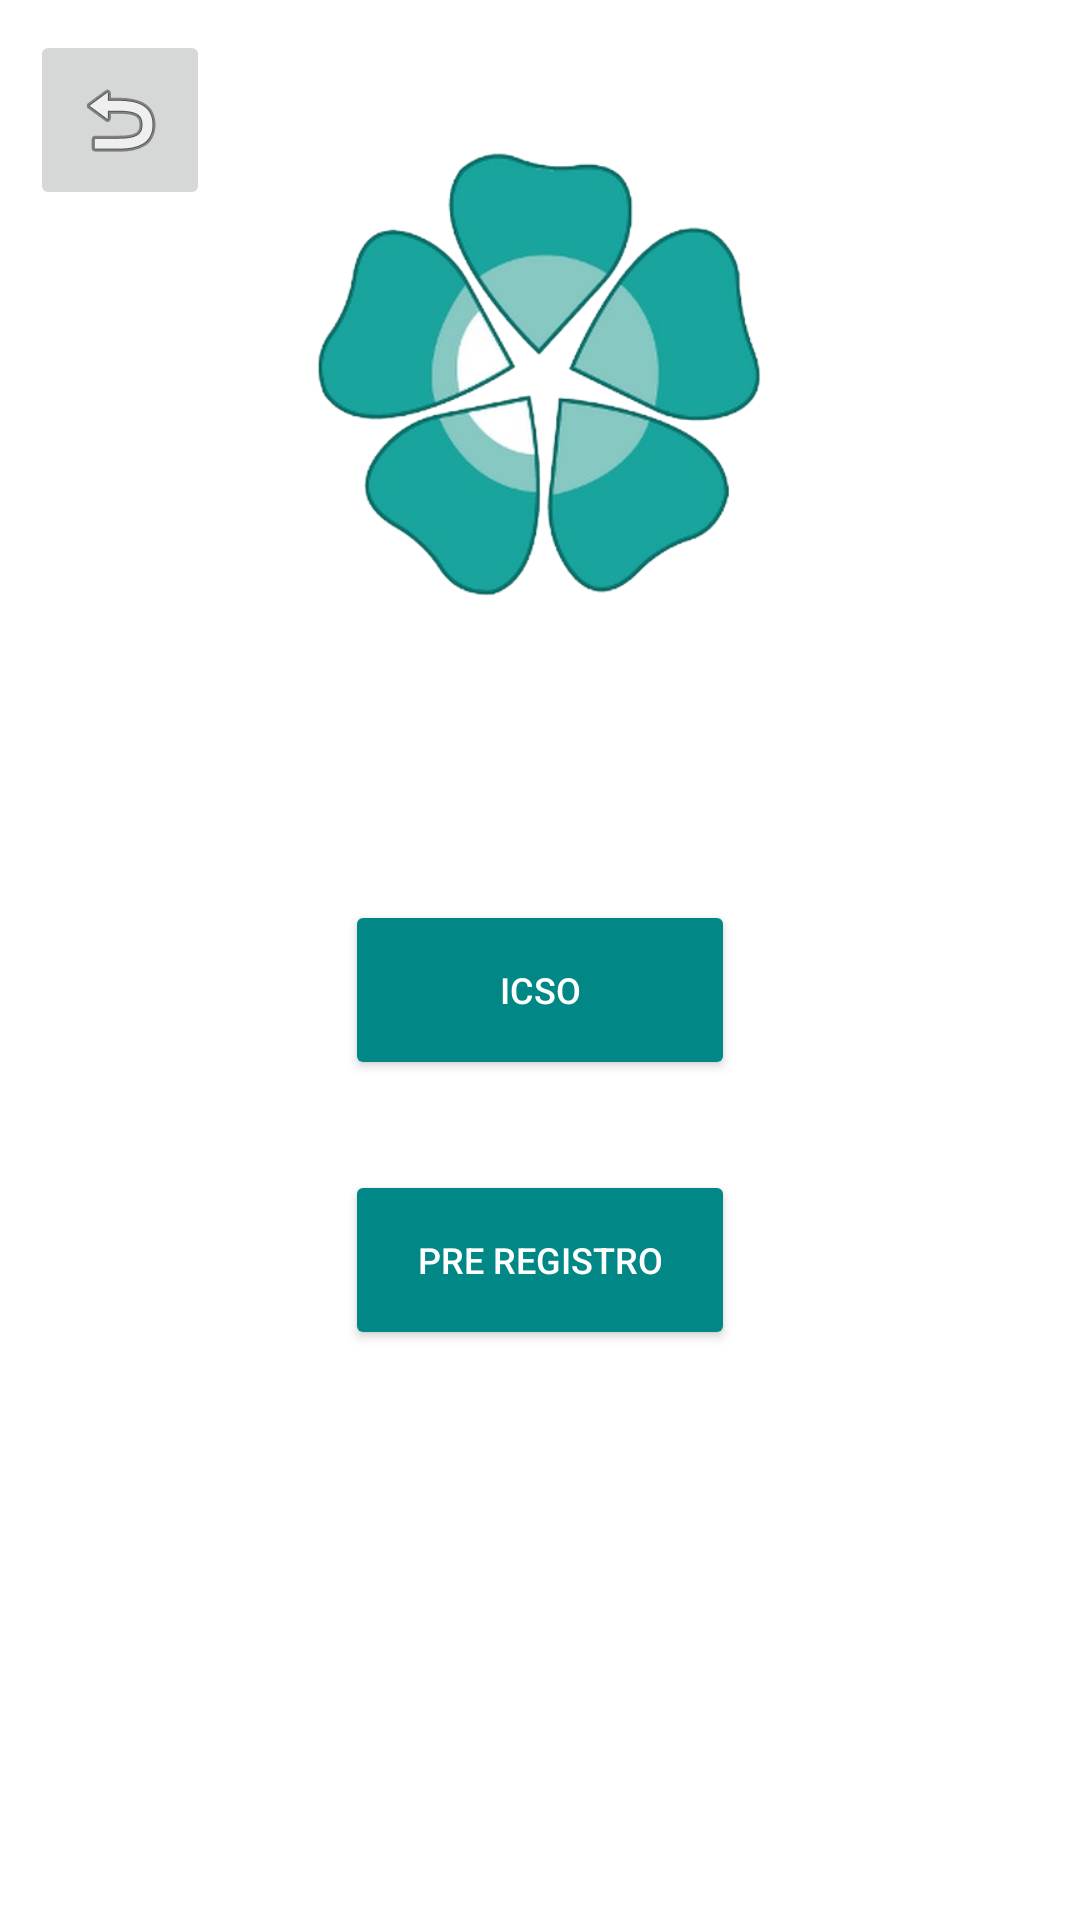

Write the Android layout XML for this screen, with the resource values it uses.
<!-- AndroidManifest.xml: application theme Theme.Enlaces -->
<!-- res/layout/activity_main3.xml -->
<?xml version="1.0" encoding="utf-8"?>
<androidx.constraintlayout.widget.ConstraintLayout xmlns:android="http://schemas.android.com/apk/res/android"
    xmlns:app="http://schemas.android.com/apk/res-auto"
    xmlns:tools="http://schemas.android.com/tools"
    android:layout_width="match_parent"
    android:layout_height="match_parent"
    tools:context=".MainActivity3">

    <View
        android:id="@+id/view5"
        android:layout_width="wrap_content"
        android:layout_height="wrap_content"
        android:background="@color/white"
        app:layout_constraintBottom_toBottomOf="parent"
        app:layout_constraintEnd_toEndOf="parent"
        app:layout_constraintHorizontal_bias="0.5"
        app:layout_constraintStart_toStartOf="parent"
        app:layout_constraintTop_toTopOf="parent"
        app:layout_constraintVertical_bias="0.5" />

    <ImageView
        android:id="@+id/img_logo3"
        android:layout_width="150dp"
        android:layout_height="150dp"
        android:layout_marginTop="50dp"
        app:layout_constraintEnd_toEndOf="parent"
        app:layout_constraintHorizontal_bias="0.5"
        app:layout_constraintStart_toStartOf="parent"
        app:layout_constraintTop_toTopOf="parent"
        app:srcCompat="@drawable/logo_corp" />

    <Button
        android:id="@+id/btn_icso_icso"
        android:layout_width="130dp"
        android:layout_height="60dp"
        android:layout_marginTop="100dp"
        android:backgroundTint="@color/teal_700"
        android:text="ICSO"
        android:textColor="@color/white"
        android:textSize="12sp"
        app:layout_constraintEnd_toEndOf="parent"
        app:layout_constraintStart_toStartOf="parent"
        app:layout_constraintTop_toBottomOf="@+id/img_logo3" />

    <Button
        android:id="@+id/btn_icso_pre"
        android:layout_width="130dp"
        android:layout_height="60dp"
        android:layout_marginTop="30dp"
        android:backgroundTint="@color/teal_700"
        android:text="PRE REGISTRO"
        android:textColor="@color/white"
        android:textSize="12sp"
        app:layout_constraintEnd_toEndOf="parent"
        app:layout_constraintStart_toStartOf="parent"
        app:layout_constraintTop_toBottomOf="@+id/btn_icso_icso" />

    <ImageButton
        android:id="@+id/btnback_icso"
        android:layout_width="60dp"
        android:layout_height="60dp"
        android:layout_marginStart="10dp"
        android:layout_marginTop="10dp"
        app:layout_constraintStart_toStartOf="parent"
        app:layout_constraintTop_toTopOf="parent"
        app:srcCompat="@android:drawable/ic_menu_revert" />

</androidx.constraintlayout.widget.ConstraintLayout>
<!-- resources referenced by this layout -->
<resources>
  <color name="teal_700">#FF018786</color>
  <color name="white">#FFFFFFFF</color>
  <!-- drawable logo_corp: png bitmap (drawable, 103412 bytes) -->
  <style name="Theme.Enlaces" parent="Theme.MaterialComponents.DayNight.DarkActionBar">
          
          <item name="colorPrimary">@color/purple_500</item>
          <item name="colorPrimaryVariant">@color/purple_700</item>
          <item name="colorOnPrimary">@color/white</item>
          
          <item name="colorSecondary">@color/teal_200</item>
          <item name="colorSecondaryVariant">@color/teal_700</item>
          <item name="colorOnSecondary">@color/black</item>
          
          <item name="android:statusBarColor">?attr/colorPrimaryVariant</item>
          
      </style>
  <color name="purple_500">#FF6200EE</color>
  <color name="purple_700">#FF3700B3</color>
  <color name="teal_200">#FF03DAC5</color>
  <color name="black">#FF000000</color>
</resources>
